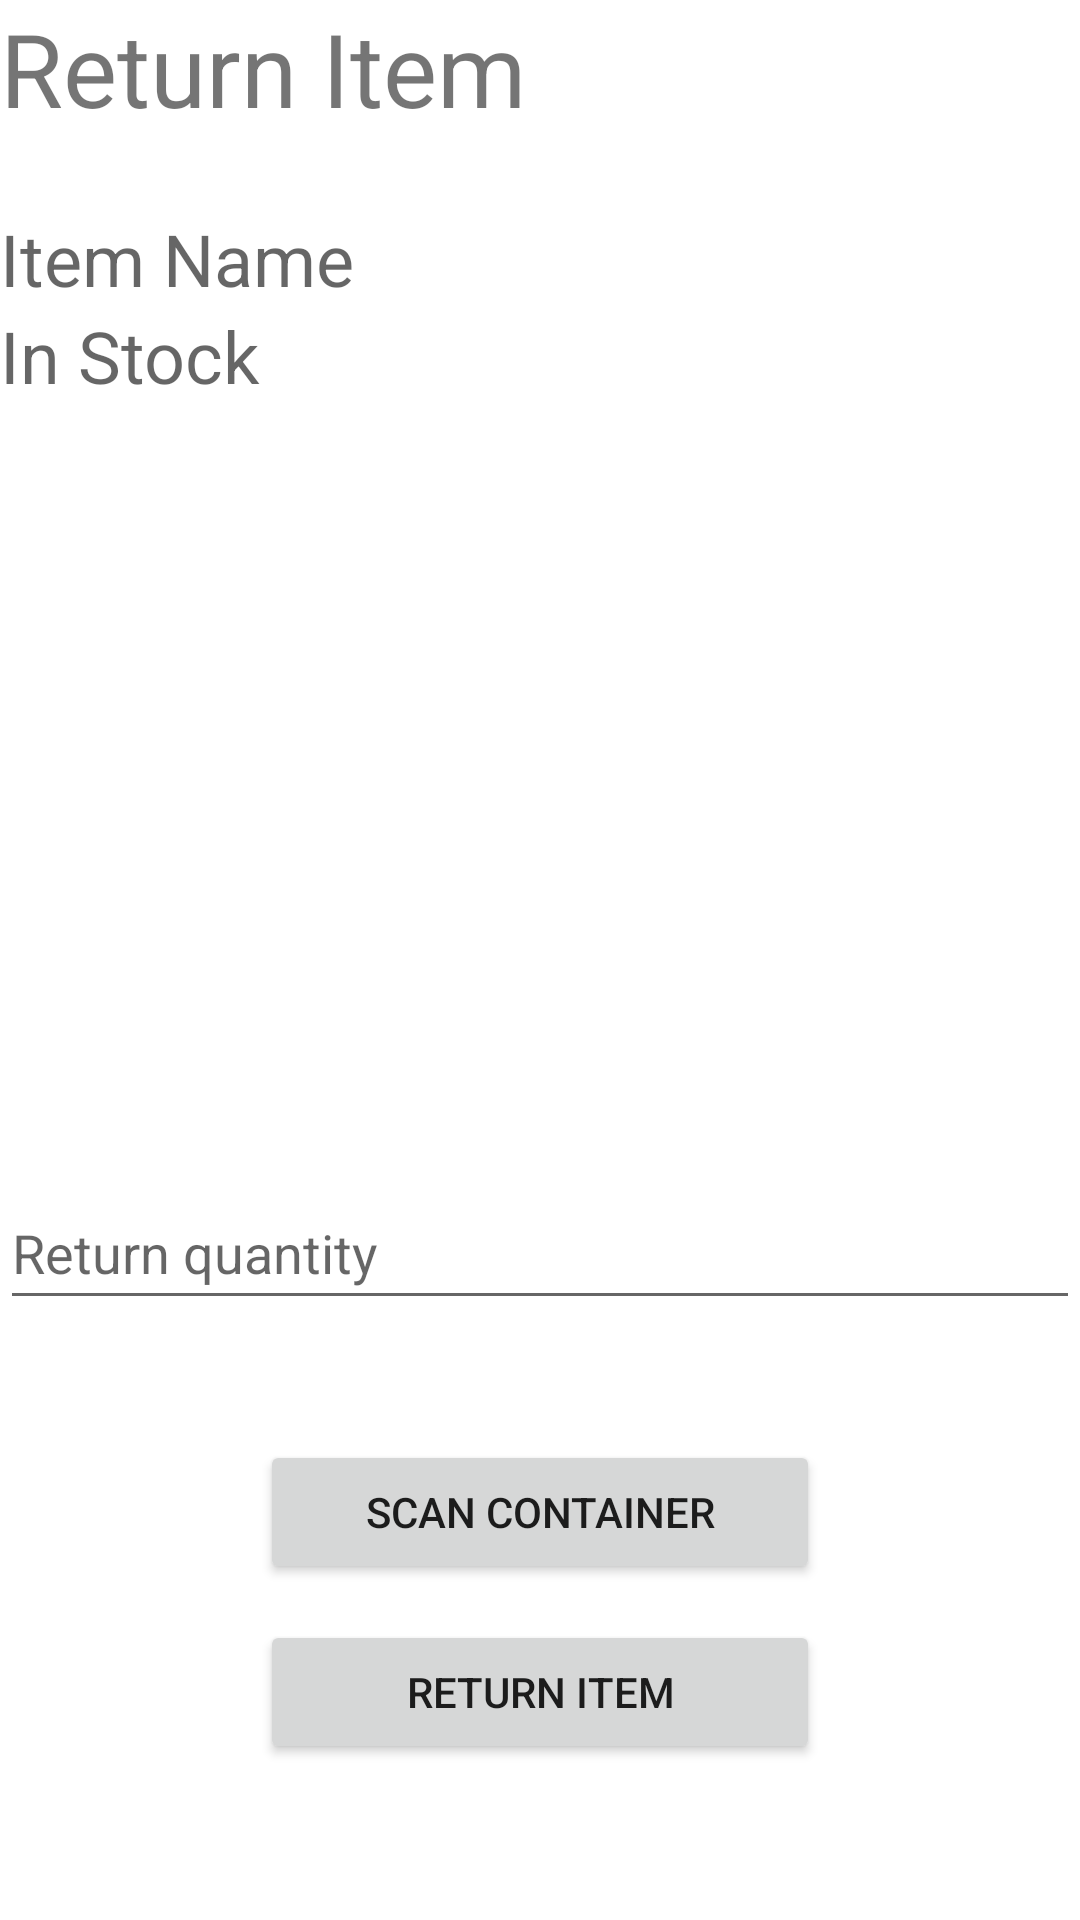

The Android layout XML behind this screen, and the referenced resources:
<!-- AndroidManifest.xml: application theme Theme.ShedManagementSystem -->
<!-- res/layout/activity_return_item.xml -->
<?xml version="1.0" encoding="utf-8"?>
<androidx.constraintlayout.widget.ConstraintLayout xmlns:android="http://schemas.android.com/apk/res/android"
    xmlns:app="http://schemas.android.com/apk/res-auto"
    xmlns:tools="http://schemas.android.com/tools"
    android:id="@+id/constraintLayout3"
    android:layout_width="match_parent"
    android:layout_height="match_parent"
    android:layout_marginStart="20dp"
    android:layout_marginTop="20dp"
    android:layout_marginEnd="20dp"
    android:baselineAligned="false"
    app:layout_constraintEnd_toEndOf="parent"
    app:layout_constraintStart_toStartOf="parent"
    app:layout_constraintTop_toTopOf="parent"
    tools:context=".ReturnItemActivity">


    <TextView
        android:id="@+id/headline"
        android:layout_width="match_parent"
        android:layout_height="wrap_content"
        android:text="Return Item"
        android:textSize="34sp"
        app:layout_constraintEnd_toEndOf="parent"
        app:layout_constraintStart_toStartOf="parent"
        app:layout_constraintTop_toTopOf="parent" />

    <LinearLayout
        android:layout_width="match_parent"
        android:layout_height="wrap_content"
        android:layout_marginTop="70dp"
        android:orientation="vertical"
        app:layout_constraintStart_toStartOf="parent"
        app:layout_constraintTop_toTopOf="parent">

        <TextView
            android:id="@+id/itemNameLabel"
            android:layout_width="match_parent"
            android:layout_height="wrap_content"
            android:hint="Item Name"
            android:textSize="24sp" />

        <TextView
            android:id="@+id/countLabel"
            android:layout_width="match_parent"
            android:layout_height="wrap_content"
            android:hint="In Stock"
            android:textSize="24sp" />

    </LinearLayout>

    <LinearLayout
        android:layout_width="match_parent"
        android:layout_height="wrap_content"
        android:layout_marginBottom="200dp"
        android:orientation="vertical"
        app:layout_constraintBottom_toBottomOf="parent"
        app:layout_constraintEnd_toEndOf="parent"
        app:layout_constraintStart_toStartOf="parent">

        <EditText
            android:id="@+id/quantity"
            android:layout_width="match_parent"
            android:layout_height="wrap_content"
            android:ems="10"
            android:hint="Return quantity"
            android:inputType="number"
            android:minHeight="48dp"
            tools:ignore="SpeakableTextPresentCheck" />
    </LinearLayout>

    <LinearLayout
        android:id="@+id/linearLayout2"
        android:layout_width="match_parent"
        android:layout_height="50dp"
        android:layout_marginBottom="110dp"
        android:layout_weight="1"
        android:orientation="horizontal"
        app:layout_constraintBottom_toBottomOf="parent"
        app:layout_constraintEnd_toEndOf="parent"
        app:layout_constraintStart_toStartOf="parent">

        <Space
            android:layout_width="wrap_content"
            android:layout_height="wrap_content"
            android:layout_weight="1" />

        <Button
            android:id="@+id/scanContainerButton"
            android:layout_width="300px"
            android:layout_height="wrap_content"
            android:layout_weight="1"
            android:onClick="onScanContainerButtonClicked"
            android:text="Scan Container" />

        <Space
            android:layout_width="wrap_content"
            android:layout_height="wrap_content"
            android:layout_weight="1" />
    </LinearLayout>

    <LinearLayout
        android:id="@+id/linearLayout3"
        android:layout_width="match_parent"
        android:layout_height="50dp"
        android:layout_marginBottom="50dp"
        android:orientation="horizontal"
        app:layout_constraintBottom_toBottomOf="parent"
        app:layout_constraintEnd_toEndOf="parent"
        app:layout_constraintStart_toStartOf="parent">

        <Space
            android:layout_width="wrap_content"
            android:layout_height="wrap_content"
            android:layout_weight="1" />

        <Button
            android:id="@+id/addOrganiserButton"
            android:layout_width="300px"
            android:layout_height="wrap_content"
            android:layout_weight="1"
            android:onClick="onReturnItemClicked"
            android:text="Return Item" />

        <Space
            android:layout_width="wrap_content"
            android:layout_height="wrap_content"
            android:layout_weight="1" />
    </LinearLayout>
</androidx.constraintlayout.widget.ConstraintLayout>
<!-- resources referenced by this layout -->
<resources>
  <style name="Theme.ShedManagementSystem" parent="Theme.MaterialComponents.DayNight.NoActionBar">
          
          <item name="colorPrimary">@color/purple_500</item>
          <item name="colorPrimaryVariant">@color/purple_700</item>
          <item name="colorOnPrimary">@color/white</item>
          
          <item name="colorSecondary">@color/teal_200</item>
          <item name="colorSecondaryVariant">@color/teal_700</item>
          <item name="colorOnSecondary">@color/black</item>
          
          <item name="android:statusBarColor" tools:targetApi="l">?attr/colorPrimaryVariant</item>
          
      </style>
  <!-- not gathered from this repository: default colours our renderer supplied (Android Studio template values) -->
  <color name="purple_500">#FF6200EE</color>
  <color name="purple_700">#FF3700B3</color>
  <color name="teal_200">#FF03DAC5</color>
  <color name="teal_700">#FF018786</color>
  <color name="black">#FF000000</color>
  <color name="white">#FFFFFFFF</color>
</resources>
